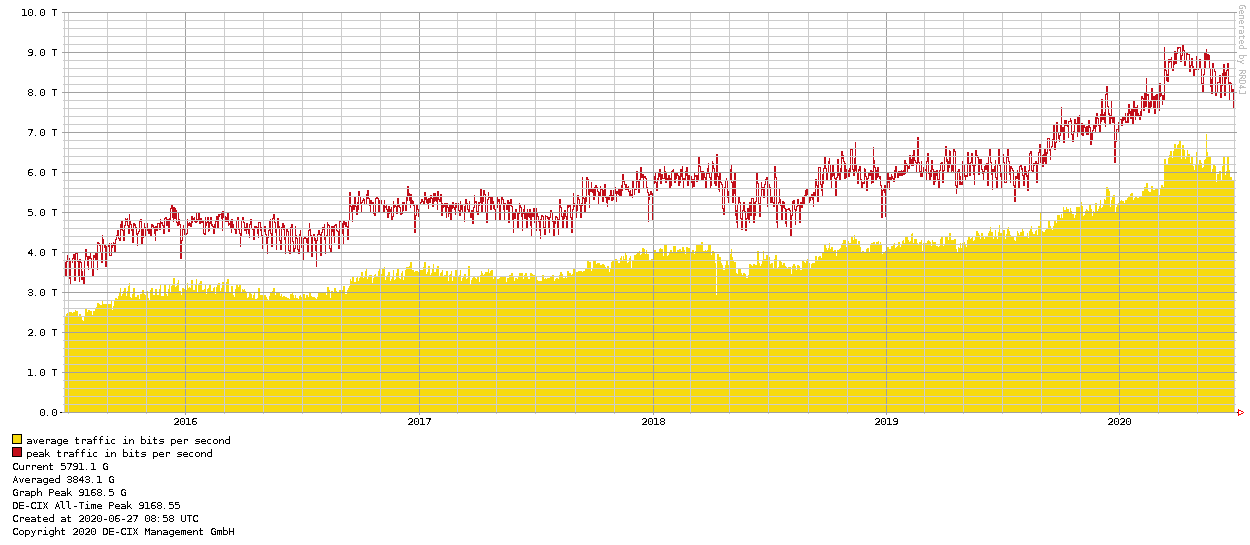

The data file committed next to this chart (first rows):
1, 2.555
2, 2.51
3, 2.458
4, 2.406
5, 2.505
6, 2.602
7, 2.696
8, 2.735
9, 2.724
10, 2.625
11, 2.78
12, 3.06
13, 3.069
14, 3.079
15, 3.045
16, 2.977
17, 2.918
18, 2.876
19, 2.92
20, 3.033
21, 3.016
22, 3.052
23, 3.152
24, 3.195
25, 3.167
26, 3.008
27, 3.177
28, 3.294
29, 3.232
30, 3.17
31, 3.108
32, 3.046
33, 3.079
34, 3.139
35, 3.198
36, 3.258
37, 3.113
38, 3.083
39, 3.099
40, 3.039
41, 2.979
42, 2.932
43, 2.932
44, 2.932
45, 2.932
46, 2.975
47, 3.03
48, 3.008
49, 2.985
50, 2.962
51, 2.957
52, 2.957
53, 2.957
54, 2.957
55, 2.957
56, 2.97
57, 2.999
58, 3.029
59, 3.058
60, 3.087
61, 3.116
... 198 more rows
